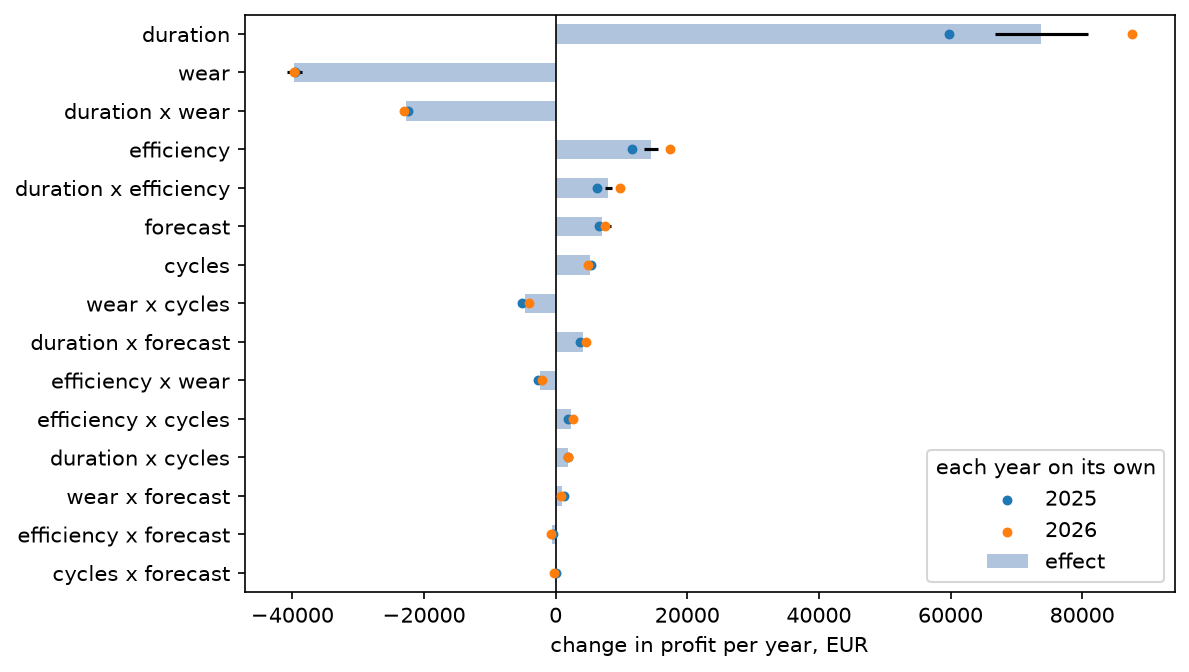

The file beside this chart, header and first rows:
term, effect, low, high, in_2025, in_2026
duration, 73723, 66699, 80959, 59822, 87625
wear, -39709, -40844, -38484, -39637, -39780
duration x wear, -22742, -23427, -22014, -22430, -23054
efficiency, 14477, 13472, 15533, 11622, 17333
duration x efficiency, 8021, 7451, 8617, 6246, 9797
forecast, 7012, 6005, 8376, 6539, 7485
cycles, 5177, 4310, 5980, 5394, 4960
wear x cycles, -4603, -5165, -3988, -5140, -4066
duration x forecast, 4164, 3491, 5047, 3691, 4636
efficiency x wear, -2379, -2824, -1973, -2618, -2140
efficiency x cycles, 2293, 2022, 2556, 1935, 2652
duration x cycles, 1852, 1528, 2169, 1832, 1873
wear x forecast, 1025, 642.7, 1390, 1195, 854
efficiency x forecast, -525, -745.3, -335.6, -331.4, -718.6
cycles x forecast, -119.9, -355.4, 125.7, 81.25, -321
